Labelled photos from "data-benh", an image-classification folder in chi312/Aiforlife. The possible labels are: BENH DOM LA, BENH KHAM LA, BENH PHAN TRANG, BENH THAN THU, BINH thuong, THOI TRAI DO VI KHUAN.

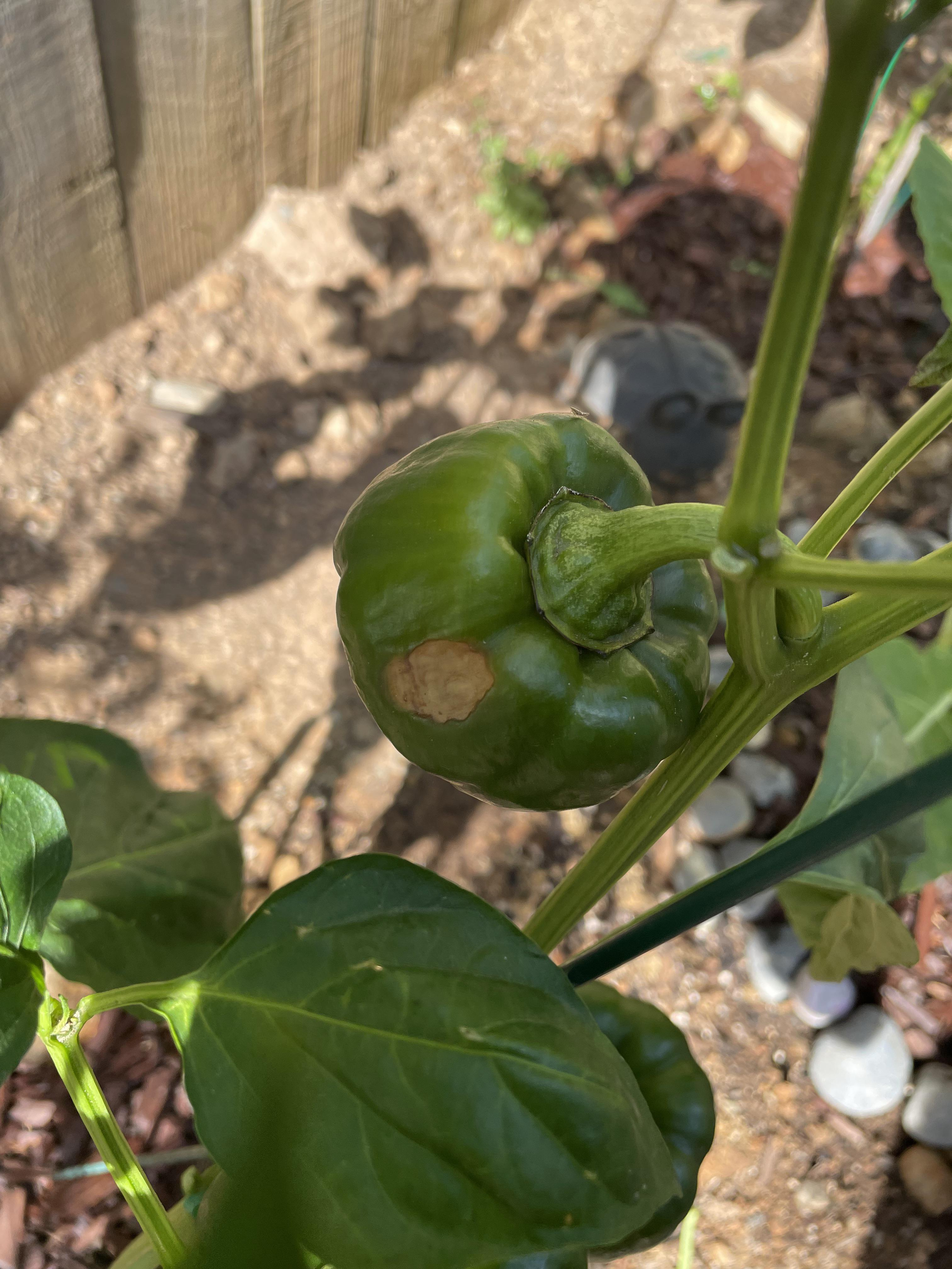
Label: BENH THAN THU

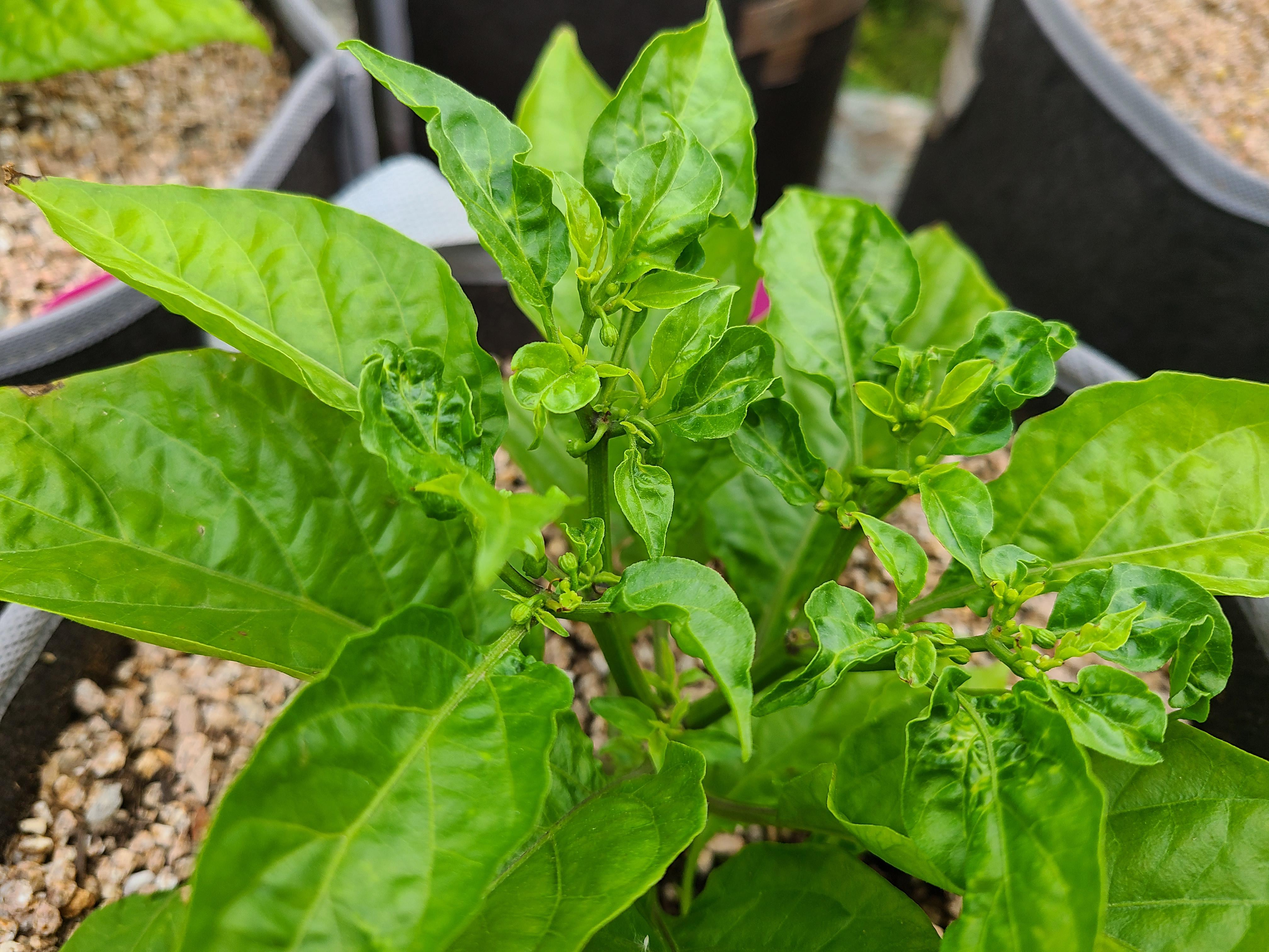
Label: BENH KHAM LA

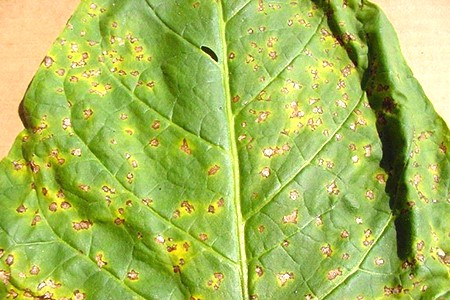
Label: BENH DOM LA

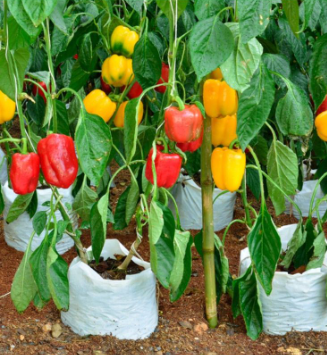
Label: BINH thuong

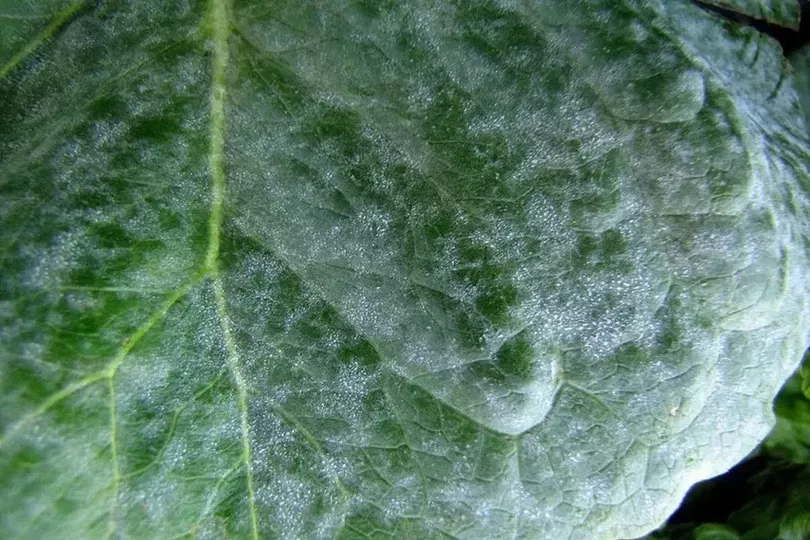
Label: BENH PHAN TRANG

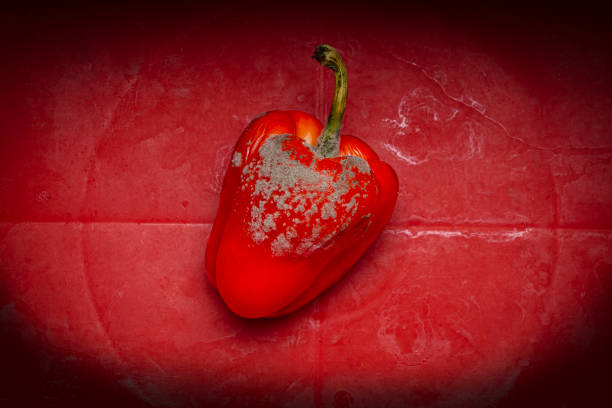
Label: THOI TRAI DO VI KHUAN
